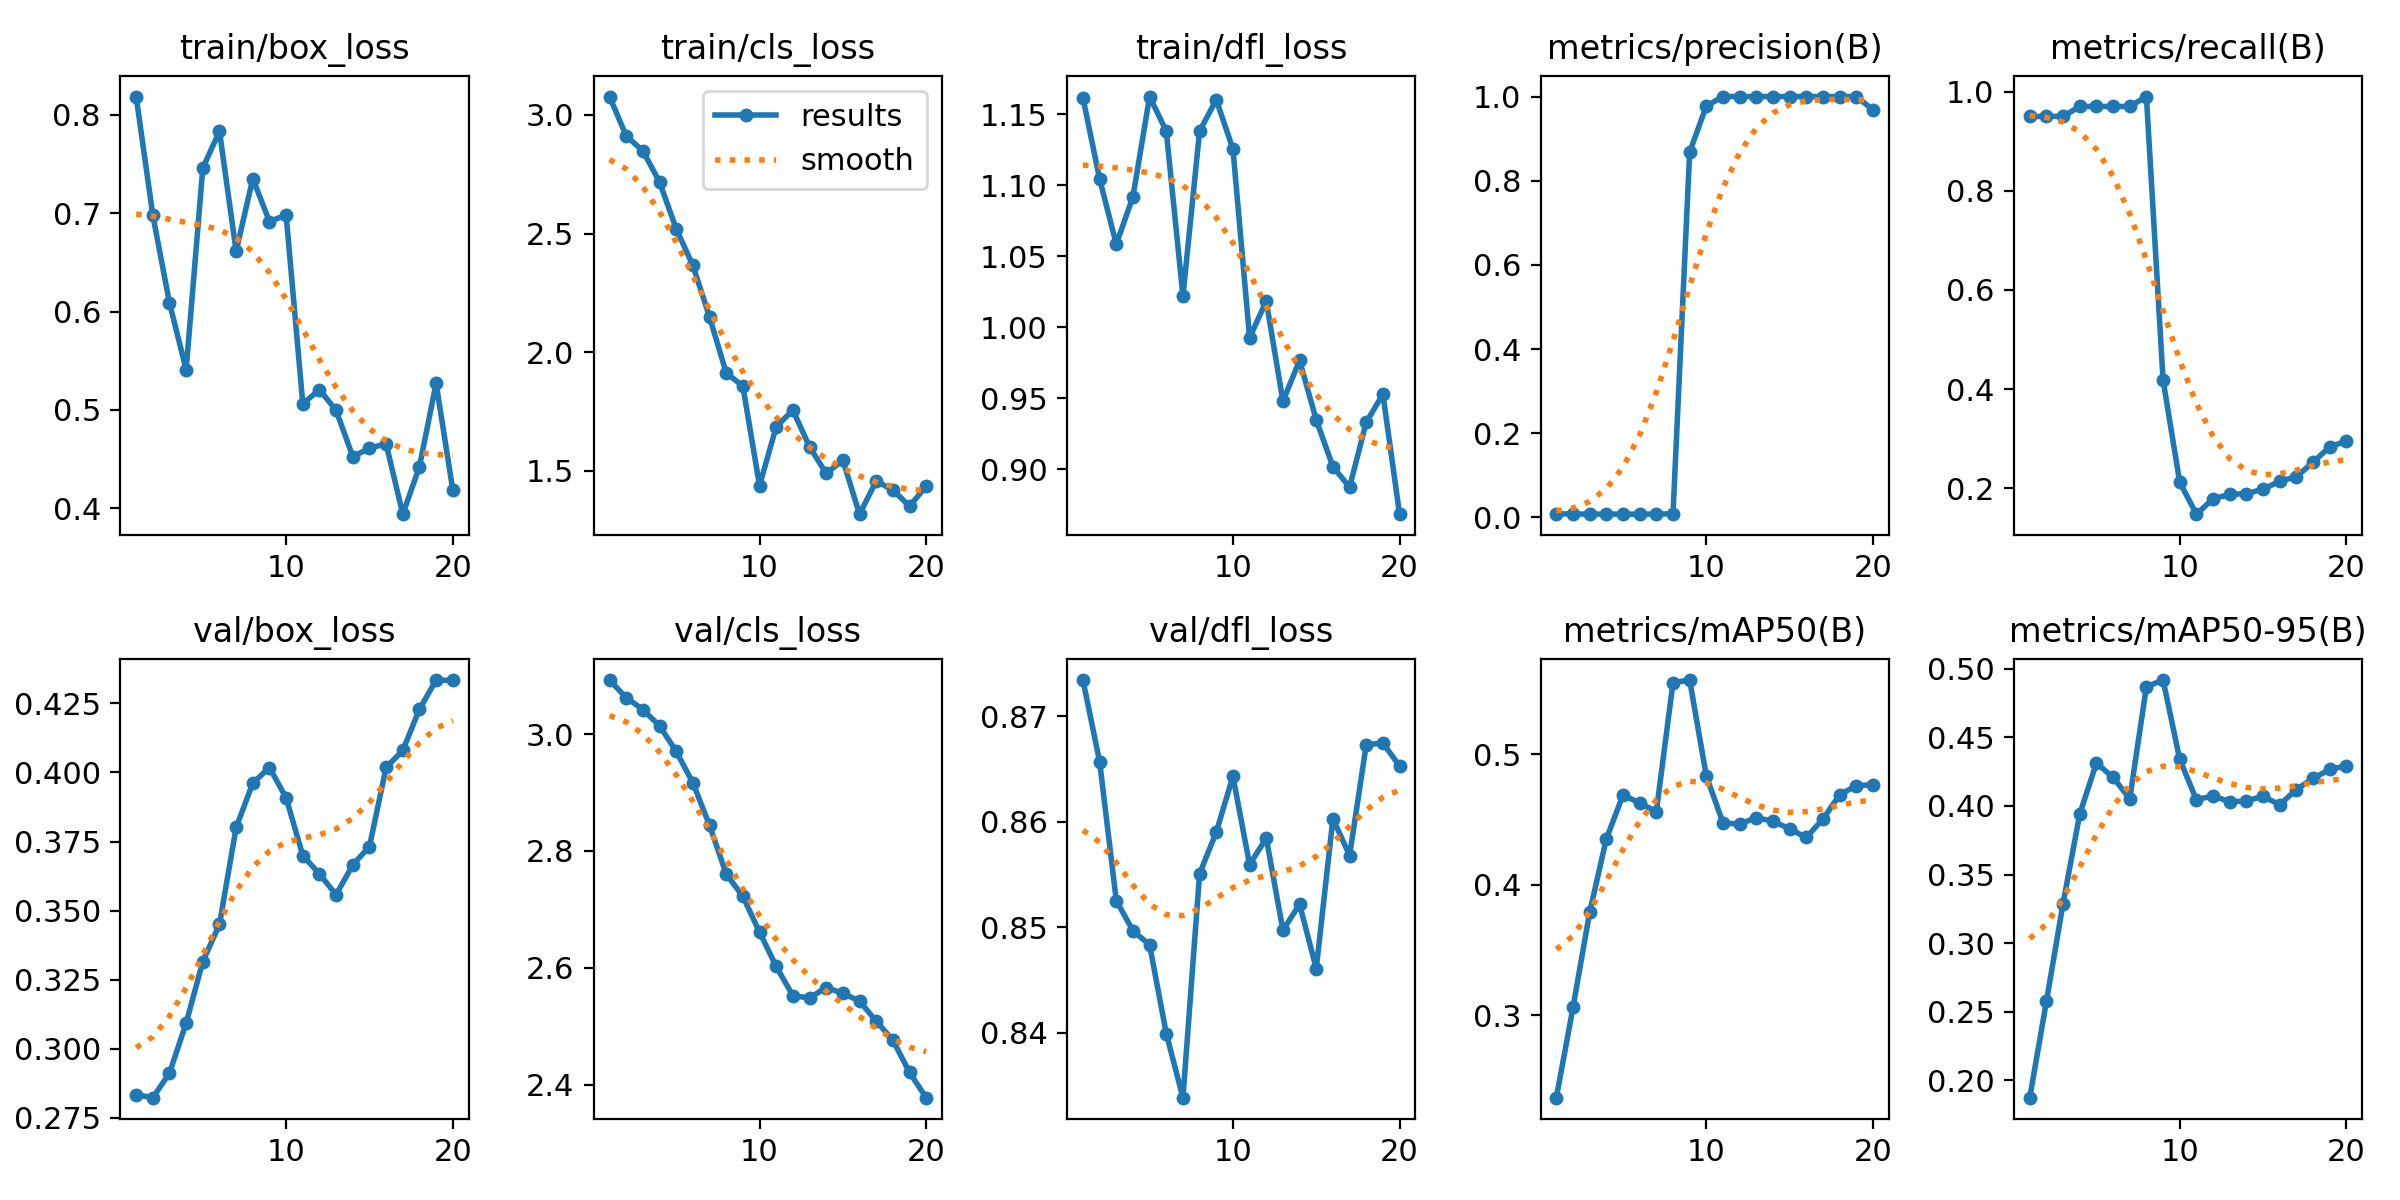

The table this chart was drawn from, first rows:
epoch, time, train/box_loss, train/cls_loss, train/dfl_loss, metrics/precision(B), metrics/recall(B), metrics/mAP50(B), metrics/mAP50-95(B), val/box_loss, val/cls_loss, val/dfl_loss, lr/pg0, lr/pg1, lr/pg2
1, 27.99, 0.8185, 3.078, 1.162, 0.00866, 0.95, 0.2366, 0.1873, 0.2834, 3.092, 0.8734, 1.667e-05, 1.667e-05, 1.667e-05
2, 53.95, 0.6979, 2.912, 1.104, 0.00842, 0.95, 0.3059, 0.2575, 0.2823, 3.062, 0.8657, 4.75345e-05, 4.75345e-05, 4.75345e-05
3, 82.23, 0.6088, 2.849, 1.058, 0.00795, 0.95, 0.3789, 0.3289, 0.2912, 3.042, 0.8525, 7.50984e-05, 7.50984e-05, 7.50984e-05
4, 110.3, 0.5409, 2.717, 1.092, 0.00812, 0.97, 0.4352, 0.3942, 0.3093, 3.014, 0.8497, 9.93615e-05, 9.93615e-05, 9.93615e-05
5, 140.3, 0.7459, 2.52, 1.163, 0.00789, 0.97, 0.4689, 0.4313, 0.3316, 2.97, 0.8483, 0.0001203, 0.0001203, 0.0001203
6, 169.5, 0.7833, 2.366, 1.138, 0.00793, 0.97, 0.4628, 0.4208, 0.345, 2.917, 0.8399, 0.000138, 0.000138, 0.000138
7, 199.2, 0.6613, 2.149, 1.022, 0.00806, 0.97, 0.4561, 0.4052, 0.3801, 2.844, 0.8338, 0.0001523, 0.0001523, 0.0001523
8, 226.4, 0.7351, 1.913, 1.138, 0.00885, 0.99, 0.5552, 0.4869, 0.3962, 2.761, 0.8551, 0.0001634, 0.0001634, 0.0001634
9, 254.8, 0.6915, 1.857, 1.16, 0.868, 0.4182, 0.5571, 0.4918, 0.4018, 2.722, 0.859, 0.0001712, 0.0001712, 0.0001712
10, 283.8, 0.6981, 1.438, 1.126, 0.9775, 0.2119, 0.4835, 0.434, 0.3908, 2.661, 0.8643, 0.0001756, 0.0001756, 0.0001756
11, 312.5, 0.5063, 1.686, 0.9926, 1, 0.1475, 0.4475, 0.4045, 0.3699, 2.603, 0.8559, 0.0001768, 0.0001768, 0.0001768
12, 341.4, 0.5206, 1.756, 1.018, 1, 0.1784, 0.4465, 0.4074, 0.3633, 2.552, 0.8584, 0.0001746, 0.0001746, 0.0001746
13, 370.5, 0.4996, 1.602, 0.9478, 1, 0.1875, 0.4516, 0.403, 0.3557, 2.549, 0.8497, 0.0001692, 0.0001692, 0.0001692
14, 398.1, 0.4525, 1.489, 0.9766, 1, 0.1888, 0.4487, 0.4037, 0.3666, 2.566, 0.8522, 0.0001605, 0.0001605, 0.0001605
15, 427.7, 0.4612, 1.545, 0.9346, 1, 0.1979, 0.4429, 0.4071, 0.3732, 2.557, 0.8461, 0.0001484, 0.0001484, 0.0001484
16, 459.1, 0.4656, 1.318, 0.9018, 1, 0.214, 0.4363, 0.4009, 0.4018, 2.543, 0.8603, 0.0001331, 0.0001331, 0.0001331
17, 490.5, 0.3941, 1.457, 0.8873, 1, 0.223, 0.4504, 0.412, 0.408, 2.509, 0.8568, 0.0001144, 0.0001144, 0.0001144
18, 519.4, 0.4424, 1.42, 0.933, 1, 0.2523, 0.469, 0.4201, 0.4229, 2.477, 0.8673, 9.24768e-05, 9.24768e-05, 9.24768e-05
19, 549.8, 0.527, 1.351, 0.9528, 1, 0.2833, 0.4761, 0.4266, 0.4335, 2.421, 0.8675, 6.72301e-05, 6.72301e-05, 6.72301e-05
20, 577.9, 0.4188, 1.435, 0.8682, 0.9682, 0.2949, 0.4767, 0.4293, 0.4333, 2.378, 0.8653, 3.86827e-05, 3.86827e-05, 3.86827e-05
